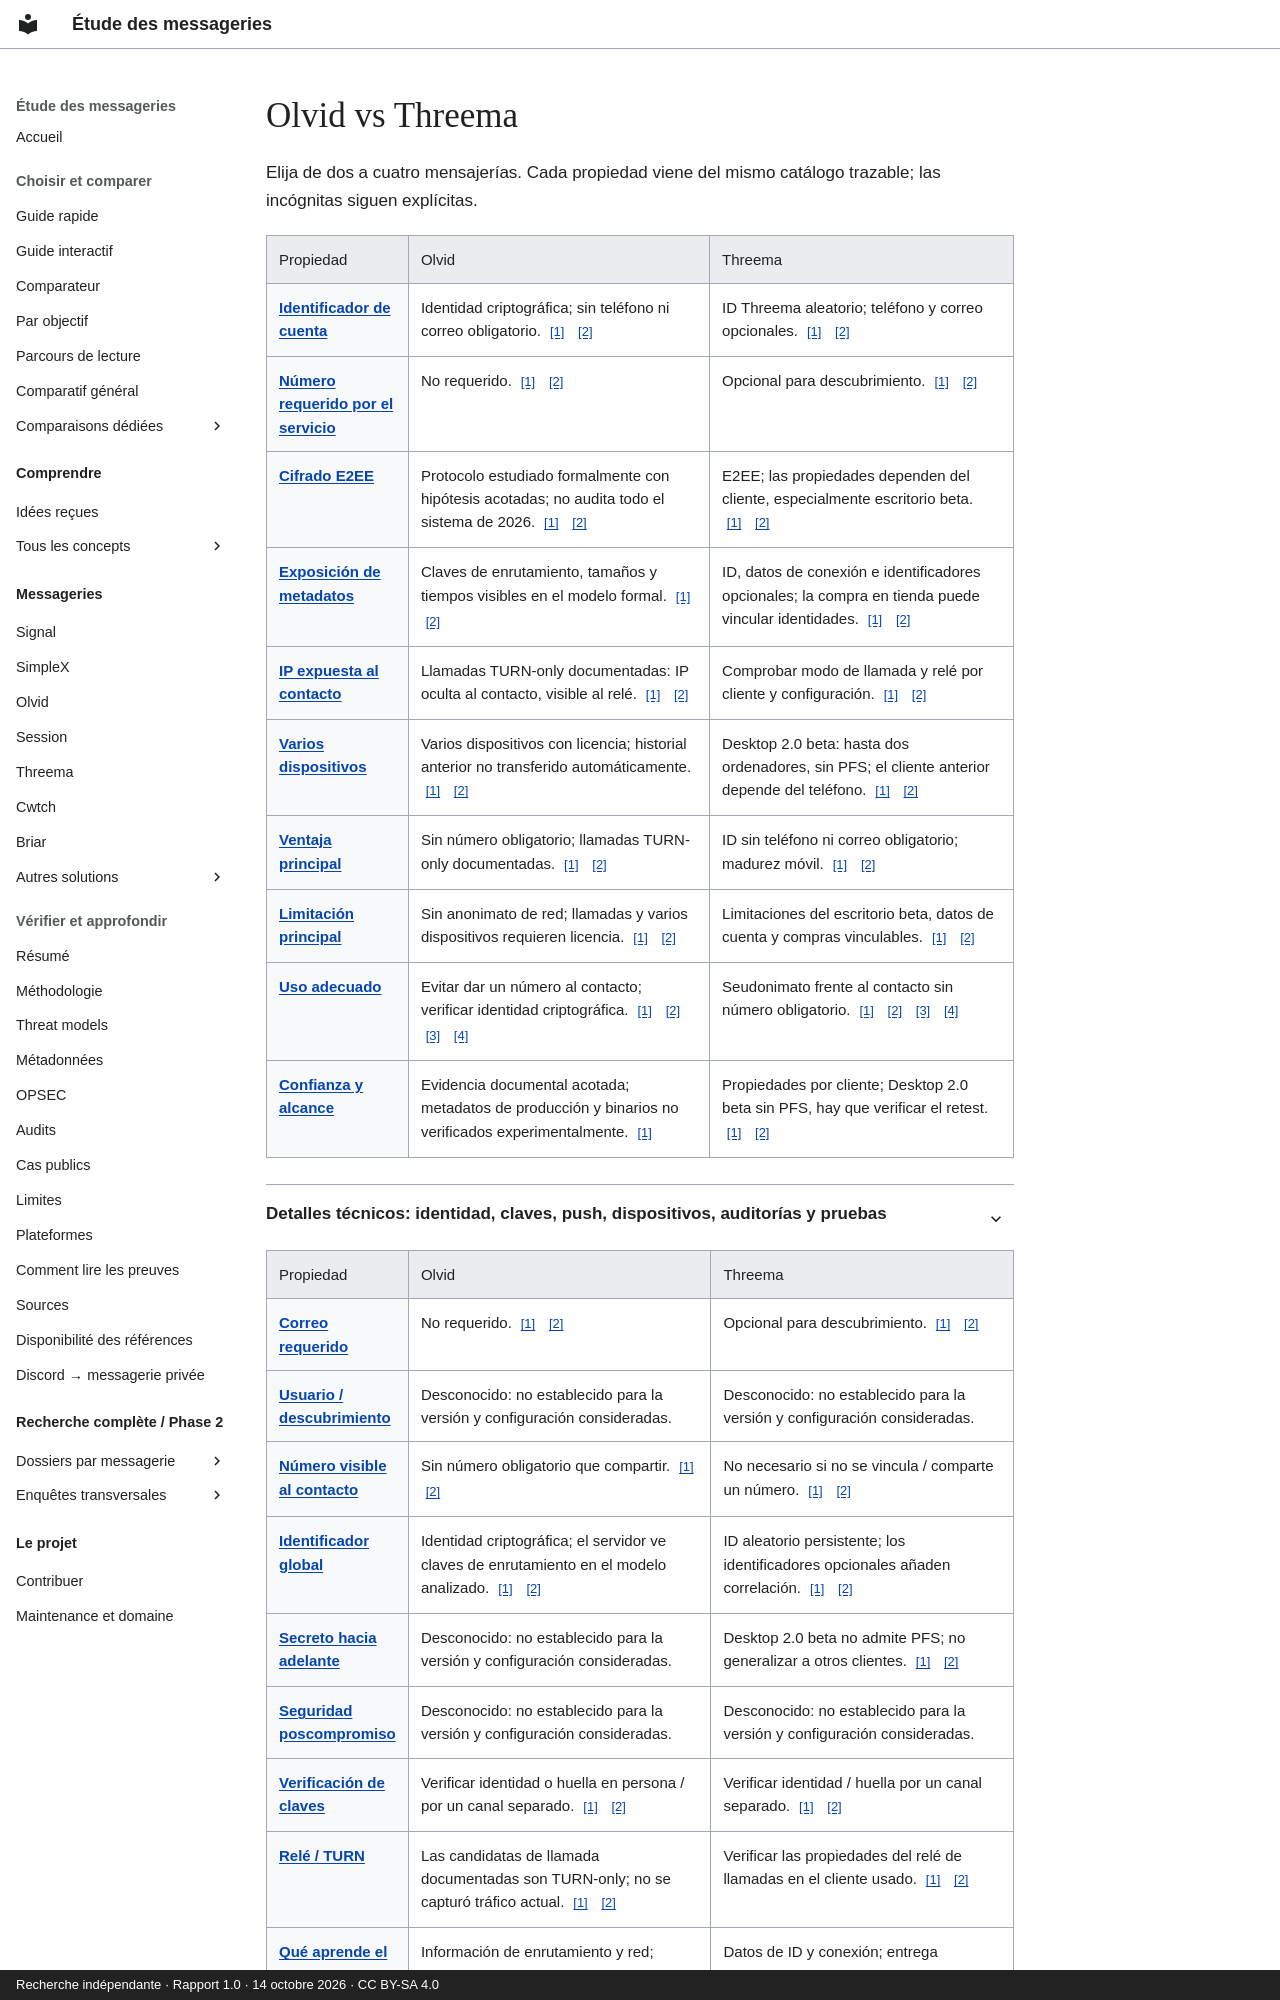

repository: Voldigoade/recherche-messageries · page: comparaisons/olvid-vs-threema.es/index.html · generator: mkdocs · copyright: Recherche indépendante · Rapport 1.0 · 14 octobre 2026 · CC BY-SA 4.0

---
title: Olvid vs Threema
description: 'Olvid vs Threema: identidad, E2EE, metadatos, llamadas, plataformas
  y límites.'
generated_v2: true
editorial_source: data/messengers.json
search:
  boost: 3
---
